Image classification data set "dataset" (leehojun0314/ConsoleApp1 on GitHub). Class labels (2): defect, normal.

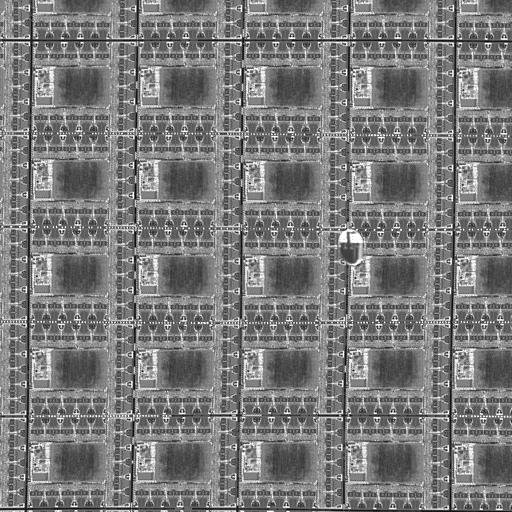
Label: defect

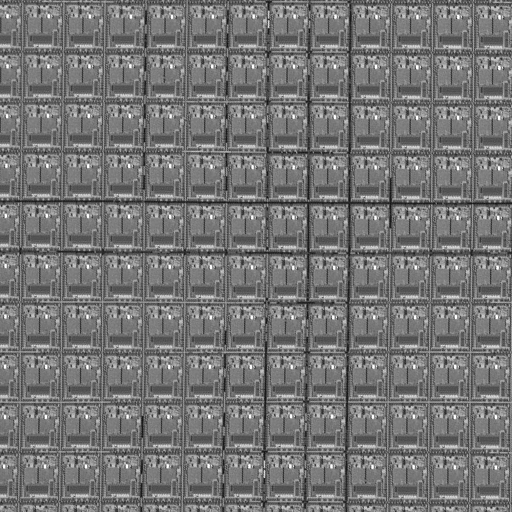
Label: normal

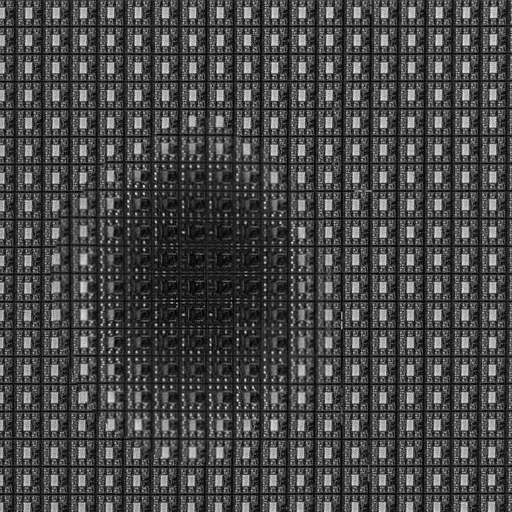
Label: defect

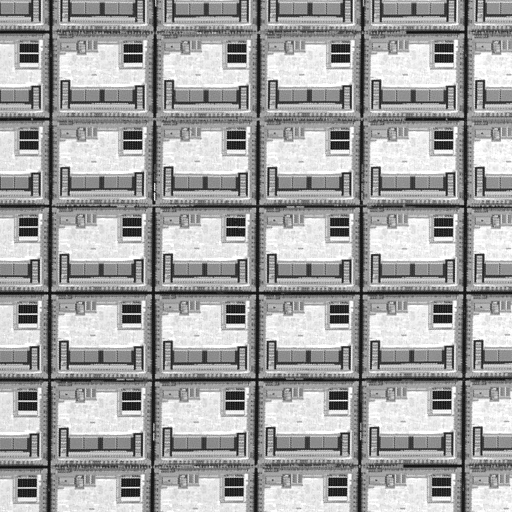
Label: normal

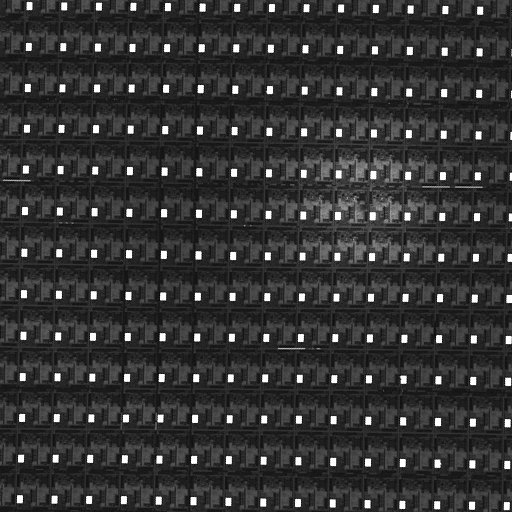
Label: defect

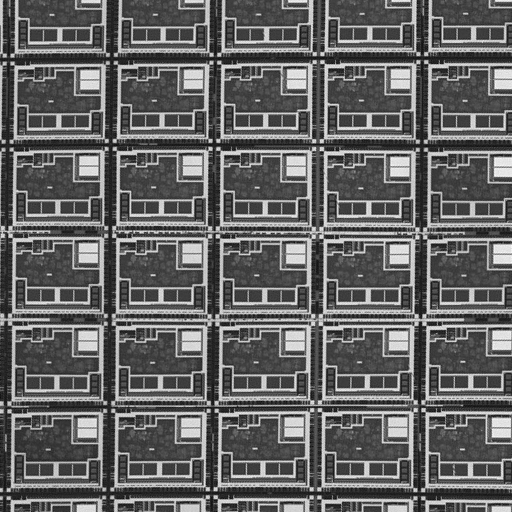
Label: normal
